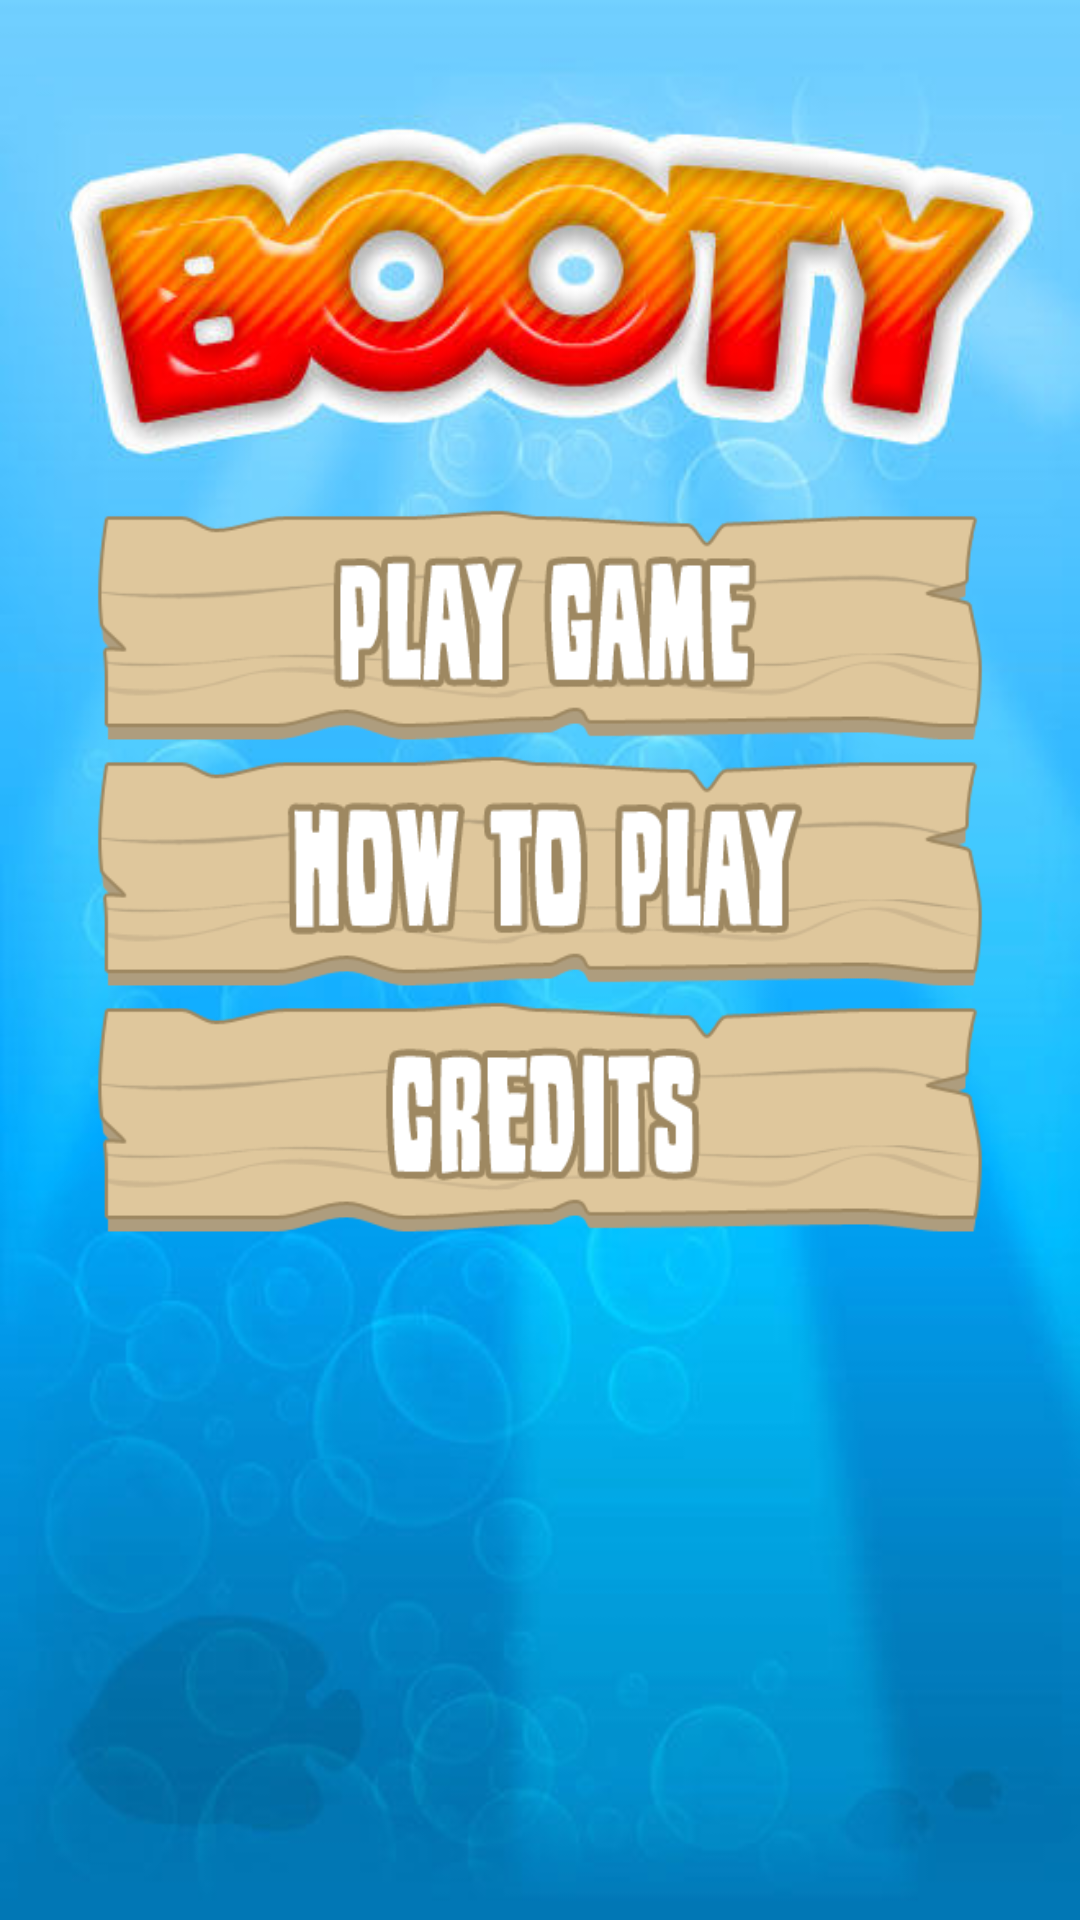

This screen was rendered from an Android layout file. Write that file and the resources it references.
<!-- AndroidManifest.xml: application theme BootyTheme -->
<!-- res/layout/layoutsplash.xml -->
<?xml version="1.0" encoding="UTF-8"?>

    <ViewFlipper
        xmlns:android="http://schemas.android.com/apk/res/android"
        android:id="@+id/flipperTransitional"
        android:layout_width="fill_parent"
        android:layout_height="fill_parent"
        android:layout_alignParentLeft="true">

<RelativeLayout xmlns:android="http://schemas.android.com/apk/res/android"
    android:id="@+id/SplashScreen"
    android:layout_width="fill_parent"
    android:layout_height="match_parent"
    android:gravity="top"
    android:orientation="vertical" >

    

    <ImageView
        android:id="@+id/imgSplash"
        android:layout_width="fill_parent"
        android:layout_height="fill_parent"
        android:layout_alignParentTop="true"
        android:contentDescription="@string/Background"
        android:scaleType="fitXY"
        android:src="@drawable/screensplash" />

    
    
    <LinearLayout
        android:id="@+id/contentContainer"
        android:layout_width="wrap_content"
        android:layout_height="wrap_content"
        android:layout_centerHorizontal="true"
        android:gravity="fill_vertical"
        android:orientation="vertical"
        android:paddingTop="168dp" >

        
        <ImageButton
            android:id="@+id/buttonPlayGame"
            android:layout_width="300dp"
            android:layout_height="82dp"
            android:background="@null"
            android:contentDescription="@string/Button"
            android:scaleType="fitXY"
            android:src="@drawable/buttonplaygameselector" 
            android:onClick="buttonChooseGameScreenSwitch" />

        
        <ImageButton
            android:id="@+id/buttonHowToPlay"
            android:layout_width="300dp"
            android:layout_height="82dp"
            android:background="@null"
            android:contentDescription="@string/Button"
            android:scaleType="fitXY"
            android:src="@drawable/buttonhowtoplayselector"
            android:onClick="howToPlay_Click" />
        
        
		<ImageButton
            android:id="@+id/buttonCredits"
			android:layout_width="300dp"
            android:layout_height="82dp"
            android:background="@null"
            android:contentDescription="@string/Button"
            android:scaleType="fitXY"
            android:src="@drawable/buttoncreditsselector"
            android:onClick="creditsScreenSwitch_Click" />

    </LinearLayout>
</RelativeLayout>
</ViewFlipper>
<!-- resources referenced by this layout -->
<resources>
  <!-- drawable buttoncreditsselector (drawable) -->
  <?xml version="1.0" encoding="utf-8"?>
  
  <selector xmlns:android="http://schemas.android.com/apk/res/android" >
  <item android:state_pressed="true" 
      android:drawable="@drawable/buttoncreditsclick"/>
  <item android:drawable="@drawable/buttoncredits"/>
  </selector>
  <!-- drawable buttonhowtoplayselector (drawable) -->
  <?xml version="1.0" encoding="utf-8"?>
  
  <selector xmlns:android="http://schemas.android.com/apk/res/android" >
  <item android:state_pressed="true" 
      android:drawable="@drawable/buttonhowtoplayclick"/>
  <item android:drawable="@drawable/buttonhowtoplay"/>
  </selector>
  <!-- drawable buttonplaygameselector (drawable) -->
  <?xml version="1.0" encoding="utf-8"?>
  
  <selector xmlns:android="http://schemas.android.com/apk/res/android" >
  <item android:state_pressed="true" 
      android:drawable="@drawable/buttonplaygameclick"/>
  <item android:drawable="@drawable/buttonplaygame"/>
  </selector>
  <!-- drawable screensplash: jpg bitmap (drawable-mdpi, 42889 bytes) -->
  <string name="Background">BootyBackground</string>
  <string name="Button">ImageButton</string>
  <style name="BootyTheme" parent="@android:style/Theme.NoTitleBar.Fullscreen">
          <item name="android:textColor">#FFFFFF</item>
      </style>
  <!-- drawable buttoncreditsclick: png bitmap (drawable-xhdpi, 16493 bytes) -->
  <!-- drawable buttoncredits: png bitmap (drawable-hdpi, 16444 bytes) -->
  <!-- drawable buttonhowtoplayclick: png bitmap (drawable-xhdpi, 17075 bytes) -->
  <!-- drawable buttonhowtoplay: png bitmap (drawable-xhdpi, 17038 bytes) -->
  <!-- drawable buttonplaygameclick: png bitmap (drawable-xhdpi, 17151 bytes) -->
  <!-- drawable buttonplaygame: png bitmap (drawable-xhdpi, 17087 bytes) -->
</resources>
